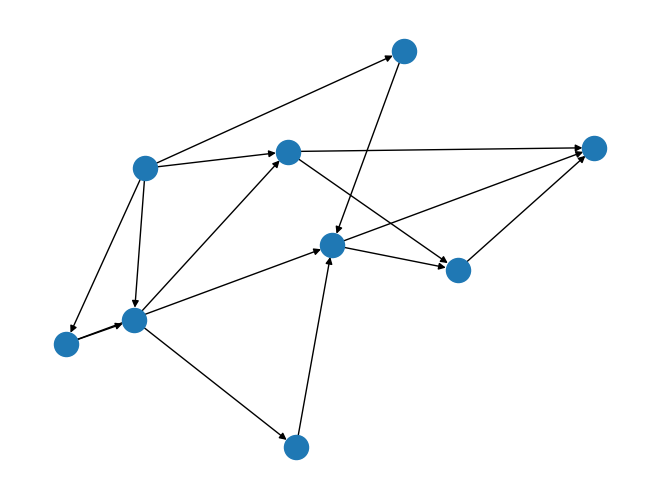

Here is the Python script that generated this plot:
import numpy as np
import pandas as pd
import networkx as nx
import matplotlib.pyplot as plt


# df['s']=1
# df['t']=1

def edgesFromNodeOnPath(row, p):
    pathEdge = {}
    pathEdge[p] = []
    pe = row[row > 0]
    pathEdge[p].append(('s', pe.index[0]))
    for i in range(len(pe) - 1):
        pathEdge[p].append((pe.index[i], pe.index[i + 1]))
    pathEdge[p].append((pe.index[-1], 't'))
    return pathEdge


def generateGraphFromPath(pathEdgeShapeTuple):
    data = np.random.choice([0, 1], size=pathEdgeShapeTuple, p=[3. / 4, 1. / 4])
    df = pd.DataFrame(data, index=["p" + str(i) for i in range(len(data))])
    edgesOnPathDict = {}
    for i in df.index:
        edgesOnPathDict.update(edgesFromNodeOnPath(df.loc[i], i))

    listOfEdges = []
    for k, v in edgesOnPathDict.items():
        listOfEdges += v



    listOfEdges = pd.DataFrame(listOfEdges)
    listOfEdges.rename(columns={0: "source", 1: "target"}, inplace=True)
    listOfEdges['capacity'] = np.random.randint(1, 6, listOfEdges.shape[0])
    # g = nx.from_pandas_edgelist(listOfEdges, 'from', 'to', ["capacity"],nx.DiGraph)

    listOfEdges["label"]=["e"+str(i) for i in listOfEdges.index]
    listOfEdges.set_index("label",inplace=True)
    reverseLabel = listOfEdges.copy()
    reverseLabel['edge'] = list(zip(reverseLabel.source, reverseLabel.target))
    reverseLabel = reverseLabel.edge.to_dict()
    reverseLabel = {v:k for k,v in reverseLabel.items()}
    g = nx.from_pandas_edgelist(listOfEdges, edge_attr=True, create_using =nx.DiGraph)
    return g, listOfEdges, reverseLabel

g,el,revEL = generateGraphFromPath((5,10))
nx.draw(g)
plt.show()
mf = nx.maximum_flow_value(g, _s="s", _t="t")
